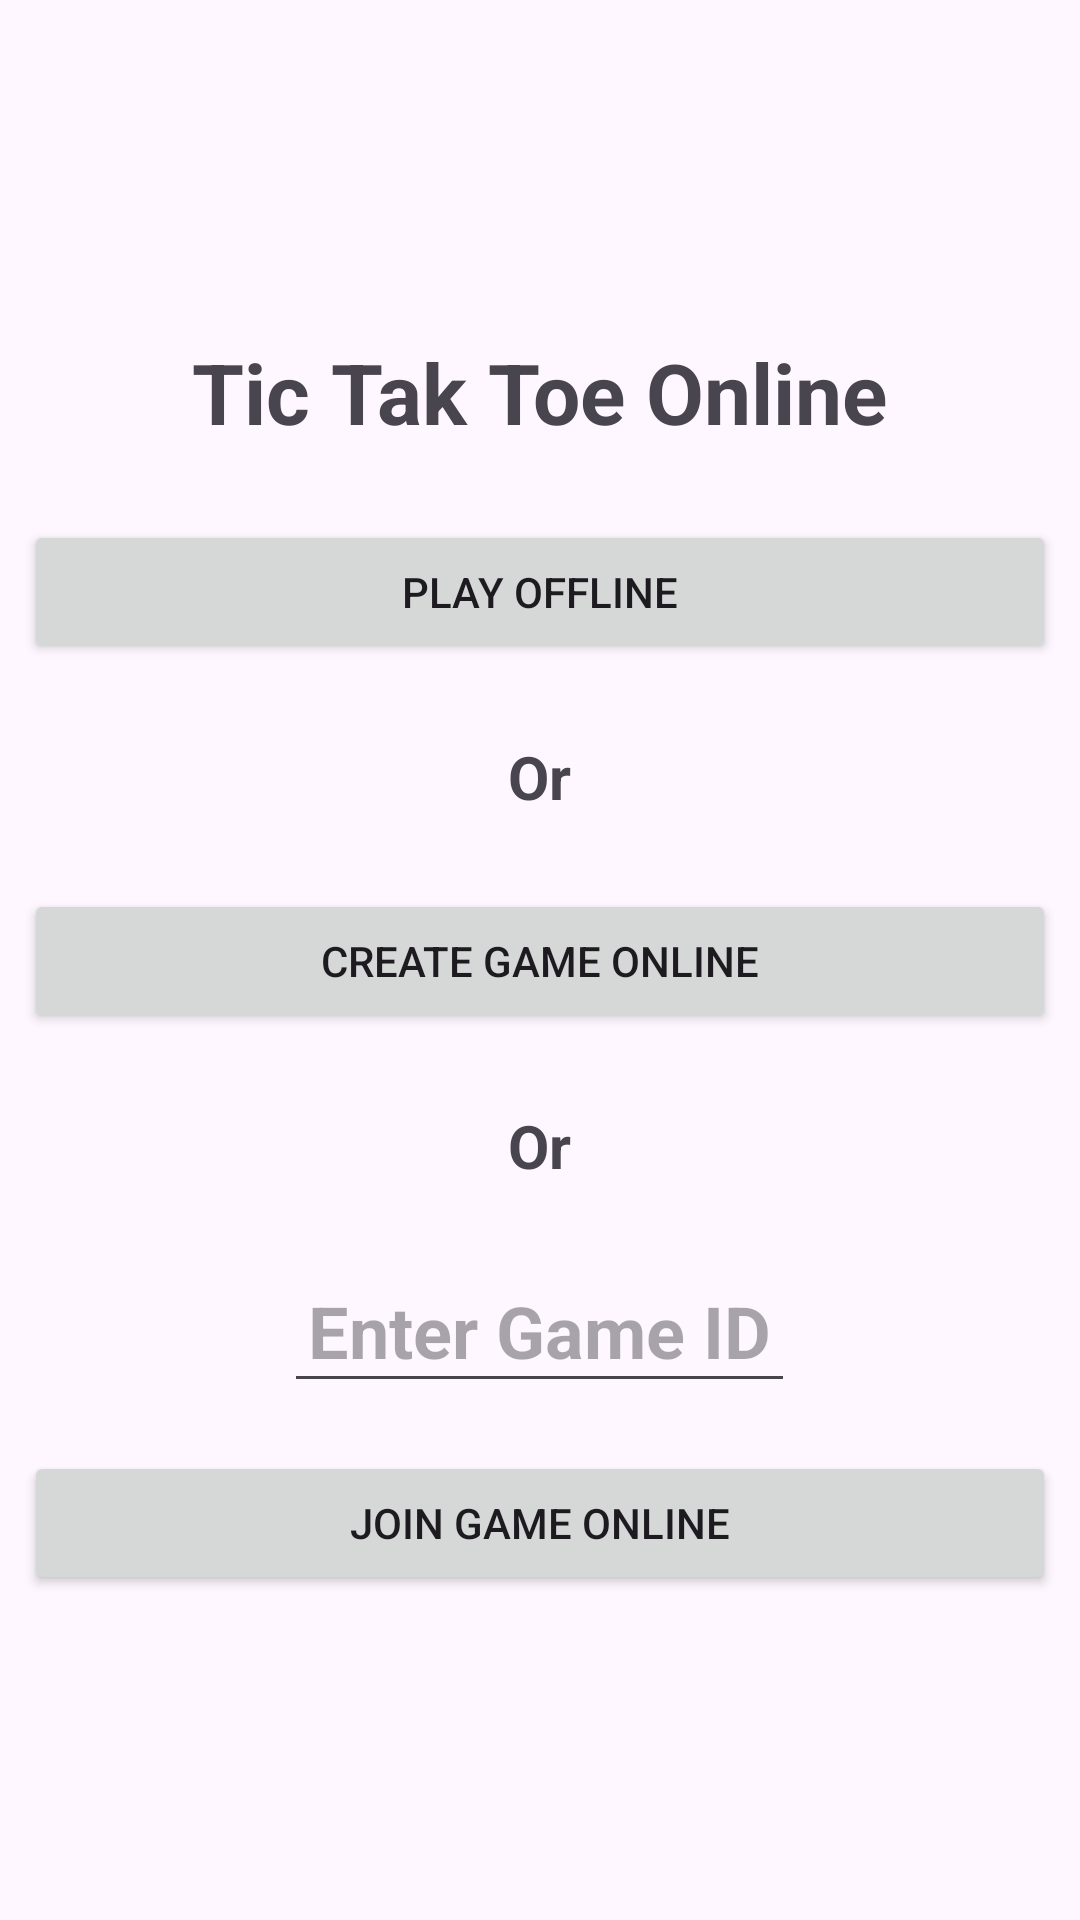

The Android layout XML behind this screen, and the referenced resources:
<!-- AndroidManifest.xml: application theme Theme.TicTakToeOnline -->
<!-- res/layout/activity_main.xml -->
<?xml version="1.0" encoding="utf-8"?>
<LinearLayout xmlns:android="http://schemas.android.com/apk/res/android"
    xmlns:app="http://schemas.android.com/apk/res-auto"
    xmlns:tools="http://schemas.android.com/tools"
    android:id="@+id/main"
    android:layout_width="match_parent"
    android:layout_height="match_parent"
    android:layout_margin="16dp"
    android:orientation="vertical"
    tools:context=".MainActivity"
    android:background="@drawable/background">

    <LinearLayout
        android:layout_width="match_parent"
        android:layout_height="wrap_content"
        android:orientation="horizontal"
        android:gravity="top|start">

        <ImageView
            android:id="@+id/music_toggle"
            android:layout_width="66dp"
            android:layout_height="64dp"
            android:layout_marginTop="16dp"
            android:layout_marginStart="16dp"
            android:clickable="true"
            android:contentDescription="Music toggle"
            android:onClick="toggleMusicStatus"
            android:src="@drawable/ic_music_on" />
    </LinearLayout>

    <LinearLayout
        android:layout_width="match_parent"
        android:layout_height="wrap_content"
        android:orientation="vertical"
        android:gravity="center"
        android:layout_marginTop="16dp">

        <TextView
            android:layout_width="wrap_content"
            android:layout_height="wrap_content"
            android:text="@string/app_name"
            android:textStyle="bold"
            android:textSize="28sp"
            android:layout_margin="8dp"
            android:padding="8dp"
            />

        <Button
            android:id="@+id/play_offline_btn"
            android:text="Play offline"
            android:layout_margin="8dp"
            android:padding="8dp"
            android:layout_width="match_parent"
            android:layout_height="wrap_content"
            />

        <TextView
            android:layout_width="wrap_content"
            android:layout_height="wrap_content"
            android:text="Or"
            android:textStyle="bold"
            android:textSize="20sp"
            android:layout_margin="8dp"
            android:padding="8dp"
            />

        <Button
            android:id="@+id/create_online_game_btn"
            android:text="Create Game Online"
            android:layout_margin="8dp"
            android:padding="8dp"
            android:layout_width="match_parent"
            android:layout_height="wrap_content"
            />

        <TextView
            android:layout_width="wrap_content"
            android:layout_height="wrap_content"
            android:text="Or"
            android:textStyle="bold"
            android:textSize="20sp"
            android:layout_margin="8dp"
            android:padding="8dp"
            />

        <EditText
            android:id="@+id/game_id_input"
            android:layout_width="wrap_content"
            android:layout_height="wrap_content"
            android:textSize="24sp"
            android:textStyle="bold"
            android:inputType="number"
            android:layout_margin="8dp"
            android:padding="8dp"
            android:hint="Enter Game ID"
            />

        <Button
            android:id="@+id/join_online_btn"
            android:text="Join Game Online"
            android:layout_margin="8dp"
            android:padding="8dp"
            android:layout_width="match_parent"
            android:layout_height="wrap_content"
            />
    </LinearLayout>
</LinearLayout>
<!-- resources referenced by this layout -->
<resources>
  <string name="app_name">Tic Tak Toe Online</string>
  <style name="Theme.TicTakToeOnline" parent="Base.Theme.TicTakToeOnline" />
  <style name="Base.Theme.TicTakToeOnline" parent="Theme.Material3.DayNight.NoActionBar">
          
          
      </style>
</resources>
